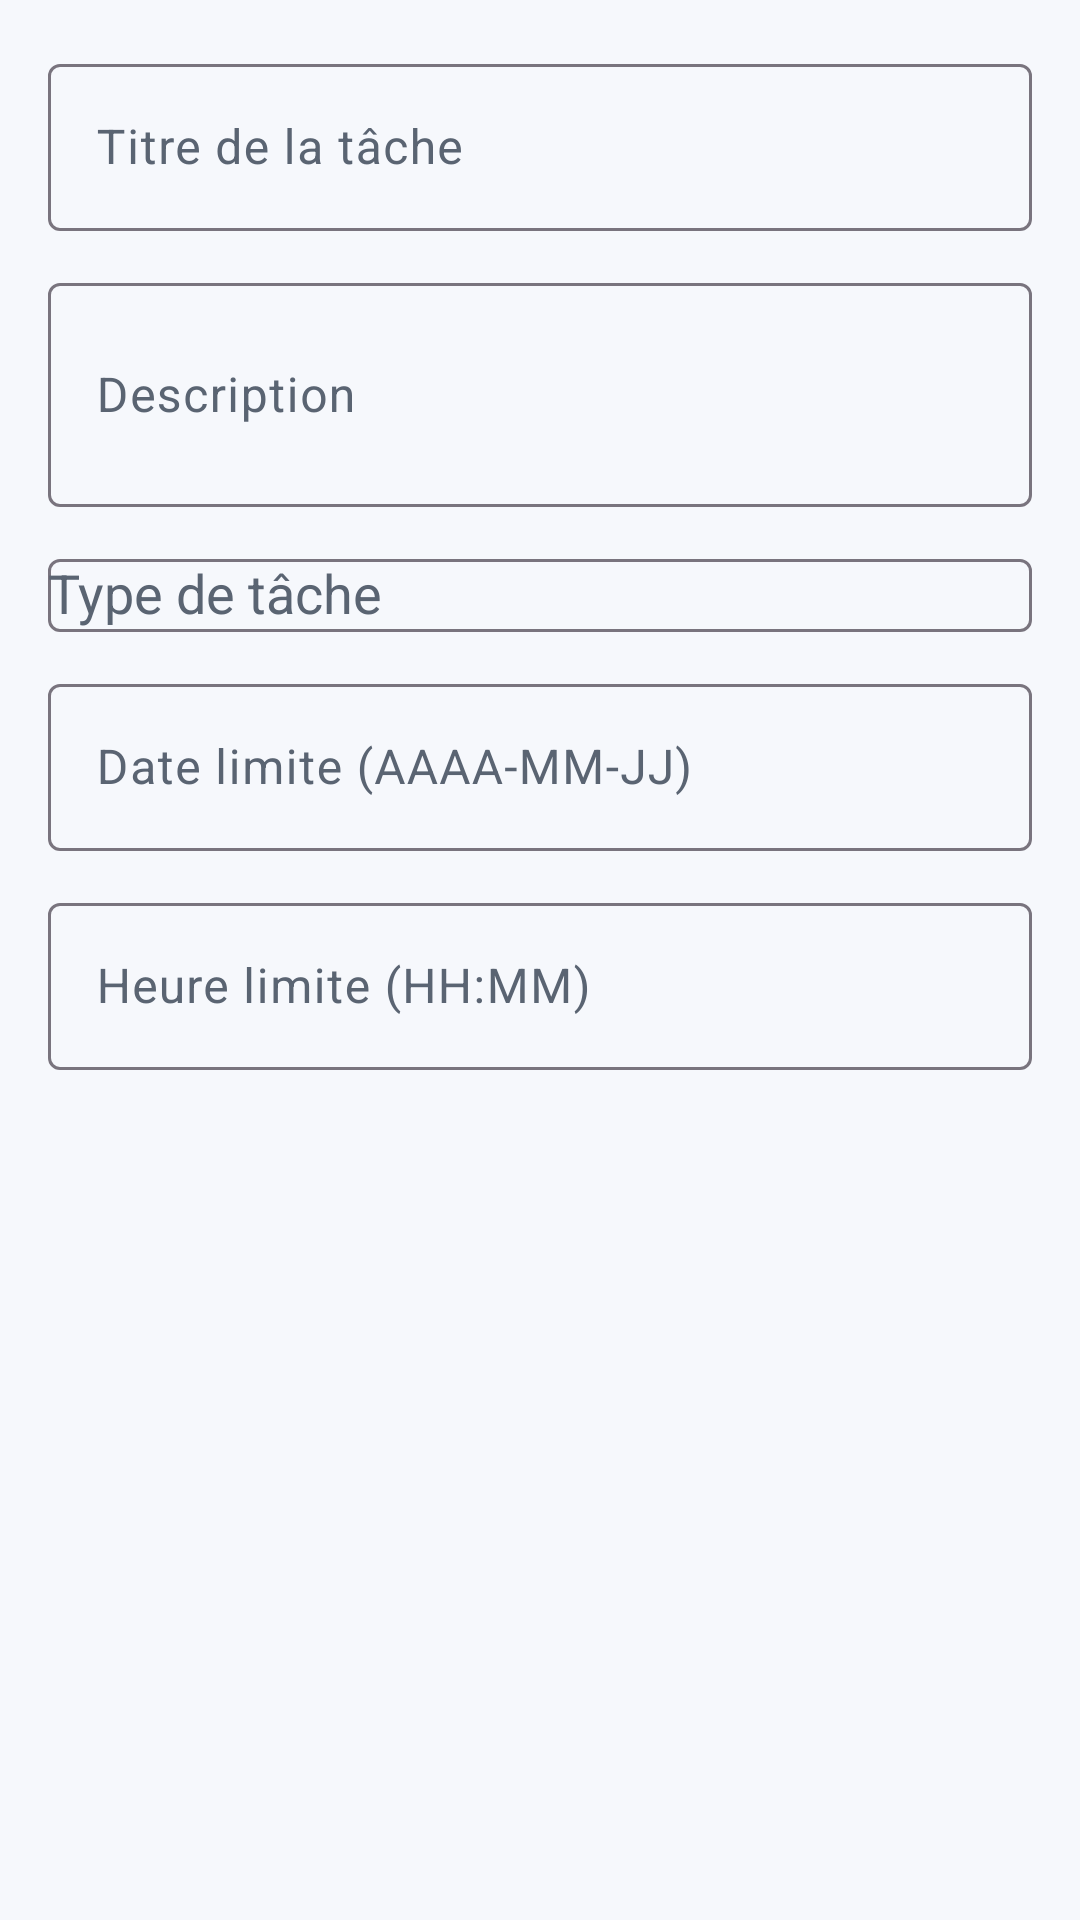

Produce the Android XML layout that renders to this screen, including the resource entries it uses.
<!-- AndroidManifest.xml: application theme Theme.VieCampus -->
<!-- res/layout/dialog_task.xml -->
<?xml version="1.0" encoding="utf-8"?>
<ScrollView xmlns:android="http://schemas.android.com/apk/res/android"
    xmlns:app="http://schemas.android.com/apk/res-auto"
    android:layout_width="match_parent"
    android:layout_height="wrap_content">

    <LinearLayout
        android:layout_width="match_parent"
        android:layout_height="wrap_content"
        android:orientation="vertical"
        android:padding="16dp">

        <com.google.android.material.textfield.TextInputLayout
            android:layout_width="match_parent"
            android:layout_height="wrap_content"
            android:hint="@string/task_title">

            <com.google.android.material.textfield.TextInputEditText
                android:id="@+id/taskTitleInput"
                android:layout_width="match_parent"
                android:layout_height="wrap_content" />
        </com.google.android.material.textfield.TextInputLayout>

        <com.google.android.material.textfield.TextInputLayout
            android:layout_width="match_parent"
            android:layout_height="wrap_content"
            android:hint="@string/task_description"
            android:layout_marginTop="12dp">

            <com.google.android.material.textfield.TextInputEditText
                android:id="@+id/taskDescriptionInput"
                android:layout_width="match_parent"
                android:layout_height="wrap_content"
                android:inputType="textMultiLine"
                android:minLines="2" />
        </com.google.android.material.textfield.TextInputLayout>

        <com.google.android.material.textfield.TextInputLayout
            android:layout_width="match_parent"
            android:layout_height="wrap_content"
            android:hint="@string/task_type"
            android:layout_marginTop="12dp">

            <com.google.android.material.textfield.MaterialAutoCompleteTextView
                android:id="@+id/taskTypeInput"
                android:layout_width="match_parent"
                android:layout_height="wrap_content"
                app:simpleItems="@array/task_type_options" />
        </com.google.android.material.textfield.TextInputLayout>

        <com.google.android.material.textfield.TextInputLayout
            android:layout_width="match_parent"
            android:layout_height="wrap_content"
            android:hint="@string/task_due_date"
            android:layout_marginTop="12dp">

            <com.google.android.material.textfield.TextInputEditText
                android:id="@+id/taskDueDateInput"
                android:layout_width="match_parent"
                android:layout_height="wrap_content"
                android:inputType="date" />
        </com.google.android.material.textfield.TextInputLayout>

        <com.google.android.material.textfield.TextInputLayout
            android:layout_width="match_parent"
            android:layout_height="wrap_content"
            android:hint="@string/task_due_time"
            android:layout_marginTop="12dp">

            <com.google.android.material.textfield.TextInputEditText
                android:id="@+id/taskDueTimeInput"
                android:layout_width="match_parent"
                android:layout_height="wrap_content"
                android:inputType="time" />
        </com.google.android.material.textfield.TextInputLayout>
    </LinearLayout>
</ScrollView>
<!-- resources referenced by this layout -->
<resources>
  <string-array name="task_type_options">
          <item>@string/task_type_todo</item>
          <item>@string/task_type_assignment</item>
          <item>@string/task_type_exam</item>
      </string-array>
  <string name="task_description">Description</string>
  <string name="task_due_date">Date limite (AAAA-MM-JJ)</string>
  <string name="task_due_time">Heure limite (HH:MM)</string>
  <string name="task_title">Titre de la tâche</string>
  <string name="task_type">Type de tâche</string>
  <style name="Theme.VieCampus" parent="Base.Theme.VieCampus" />
  <string name="task_type_todo">Tâche</string>
  <string name="task_type_assignment">Devoir</string>
  <string name="task_type_exam">Examen</string>
  <style name="Base.Theme.VieCampus" parent="Theme.Material3.Light.NoActionBar">
          <item name="colorPrimary">@color/vc_primary</item>
          <item name="colorOnPrimary">@color/vc_on_primary</item>
          <item name="colorSecondary">@color/vc_secondary</item>
          <item name="colorSurface">@color/vc_surface</item>
          <item name="colorSurfaceVariant">@color/vc_surface_alt</item>
          <item name="android:colorBackground">@color/vc_background</item>
          <item name="colorOnSurface">@color/vc_text_primary</item>
          <item name="colorOnSurfaceVariant">@color/vc_text_secondary</item>
          <item name="android:statusBarColor">@color/vc_primary</item>
          <item name="android:navigationBarColor">@color/vc_surface</item>
          <item name="android:windowBackground">@color/vc_background</item>
          <item name="android:windowLightStatusBar">false</item>
          <item name="toolbarStyle">@style/VieCampus.Toolbar</item>
      </style>
  <color name="vc_primary">#1C4D89</color>
  <color name="vc_on_primary">#FFFFFFFF</color>
  <color name="vc_secondary">#5D8EEB</color>
  <color name="vc_surface">#F6F8FC</color>
  <color name="vc_surface_alt">#E9EEF9</color>
  <color name="vc_background">#F6F8FC</color>
  <color name="vc_text_primary">#1F2933</color>
  <color name="vc_text_secondary">#5A6472</color>
  <style name="VieCampus.Toolbar" parent="Widget.Material3.Toolbar">
          <item name="android:background">@color/vc_primary</item>
          <item name="titleTextColor">@color/vc_on_primary</item>
          <item name="subtitleTextColor">@color/vc_on_primary</item>
          <item name="android:elevation">0dp</item>
      </style>
</resources>
